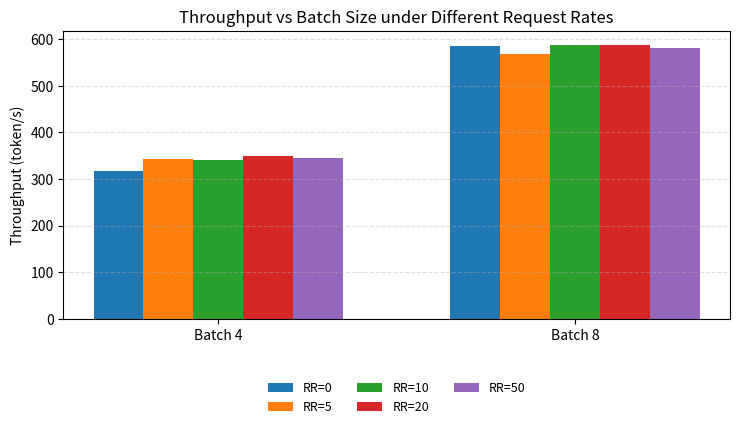
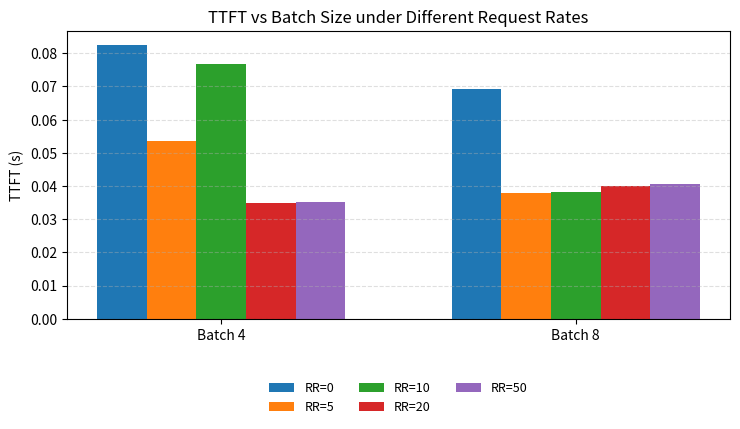
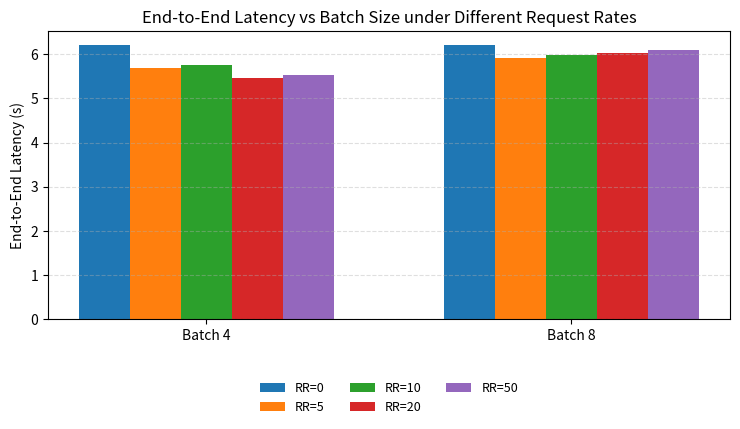
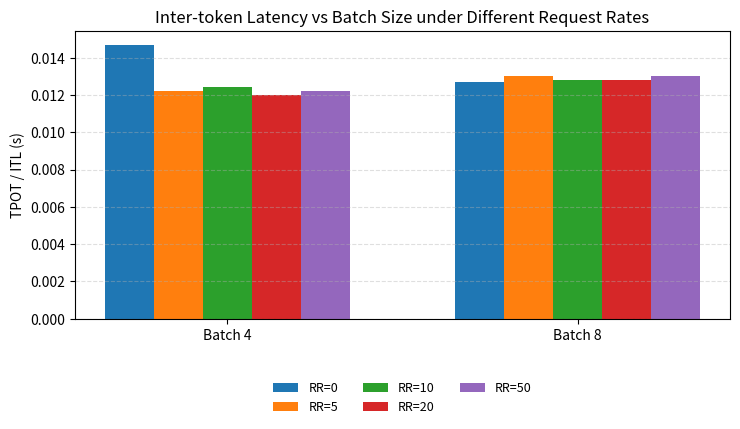

Reproduce these figures in Python, in order.
#!/usr/bin/env python3
import numpy as np
import matplotlib.pyplot as plt

# ============================================================
# Data
# ============================================================

batch_sizes = [4, 8]
request_rates = [0, 5, 10, 20, 50]

TOKENS_PER_REQUEST = 512  # <-- new: convert req/s -> tok/s

# Units (raw data):
# - throughput: req/s   (we'll convert to tok/s when plotting)
# - ttft, e2e, tpot: seconds
data = {
    4: {
        "throughput": [0.620, 0.671, 0.666, 0.682, 0.673],
        "ttft": [0.0826, 0.0535, 0.0767, 0.0349, 0.0351],
        "e2e": [6.2230, 5.6886, 5.7501, 5.4603, 5.5422],
        "tpot": [0.0147, 0.0122, 0.0124, 0.0120, 0.0122],
    },
    8: {
        "throughput": [1.144, 1.110, 1.149, 1.146, 1.134],
        "ttft": [0.0692, 0.0380, 0.0381, 0.0400, 0.0406],
        "e2e": [6.2158, 5.9287, 5.9765, 6.0235, 6.1106],
        "tpot": [0.0127, 0.0130, 0.0128, 0.0128, 0.0130],
    },
}

# ============================================================
# Plot helper
# ============================================================


def plot_metric(metric, ylabel, title, save_path=None):
    """
    metric: one of ['throughput', 'ttft', 'e2e', 'tpot']
    """
    x = np.arange(len(batch_sizes))
    width = 0.14

    fig, ax = plt.subplots(figsize=(7.5, 4.5))

    for i, rr in enumerate(request_rates):
        values = [data[b][metric][i] for b in batch_sizes]

        # ---- convert throughput req/s -> tok/s ----
        if metric == "throughput":
            values = [v * TOKENS_PER_REQUEST for v in values]

        ax.bar(
            x + (i - (len(request_rates) - 1) / 2) * width,
            values,
            width,
            label=f"RR={rr}",
        )

    ax.set_xticks(x)
    ax.set_xticklabels([f"Batch {b}" for b in batch_sizes])
    ax.set_ylabel(ylabel)
    ax.set_title(title)

    ax.legend(
        ncol=3,
        fontsize=9,
        frameon=False,
        loc="upper center",
        bbox_to_anchor=(0.5, -0.18),
    )

    ax.grid(axis="y", linestyle="--", alpha=0.4)

    plt.tight_layout()

    if save_path is not None:
        plt.savefig(save_path, dpi=300, bbox_inches="tight")
    else:
        plt.show()

    plt.close()


# ============================================================
# Main
# ============================================================


def main():
    # 1. Throughput (token/s)
    plot_metric(
        metric="throughput",
        ylabel="Throughput (token/s)",
        title="Throughput vs Batch Size under Different Request Rates",
        save_path="throughput_vs_batch.png",
    )

    # 2. TTFT
    plot_metric(
        metric="ttft",
        ylabel="TTFT (s)",
        title="TTFT vs Batch Size under Different Request Rates",
        save_path="ttft_vs_batch.png",
    )

    # 3. End-to-End Latency
    plot_metric(
        metric="e2e",
        ylabel="End-to-End Latency (s)",
        title="End-to-End Latency vs Batch Size under Different Request Rates",
        save_path="e2e_vs_batch.png",
    )

    # 4. TPOT / ITL
    plot_metric(
        metric="tpot",
        ylabel="TPOT / ITL (s)",
        title="Inter-token Latency vs Batch Size under Different Request Rates",
        save_path="tpot_vs_batch.png",
    )

    print("All figures generated.")


if __name__ == "__main__":
    main()
